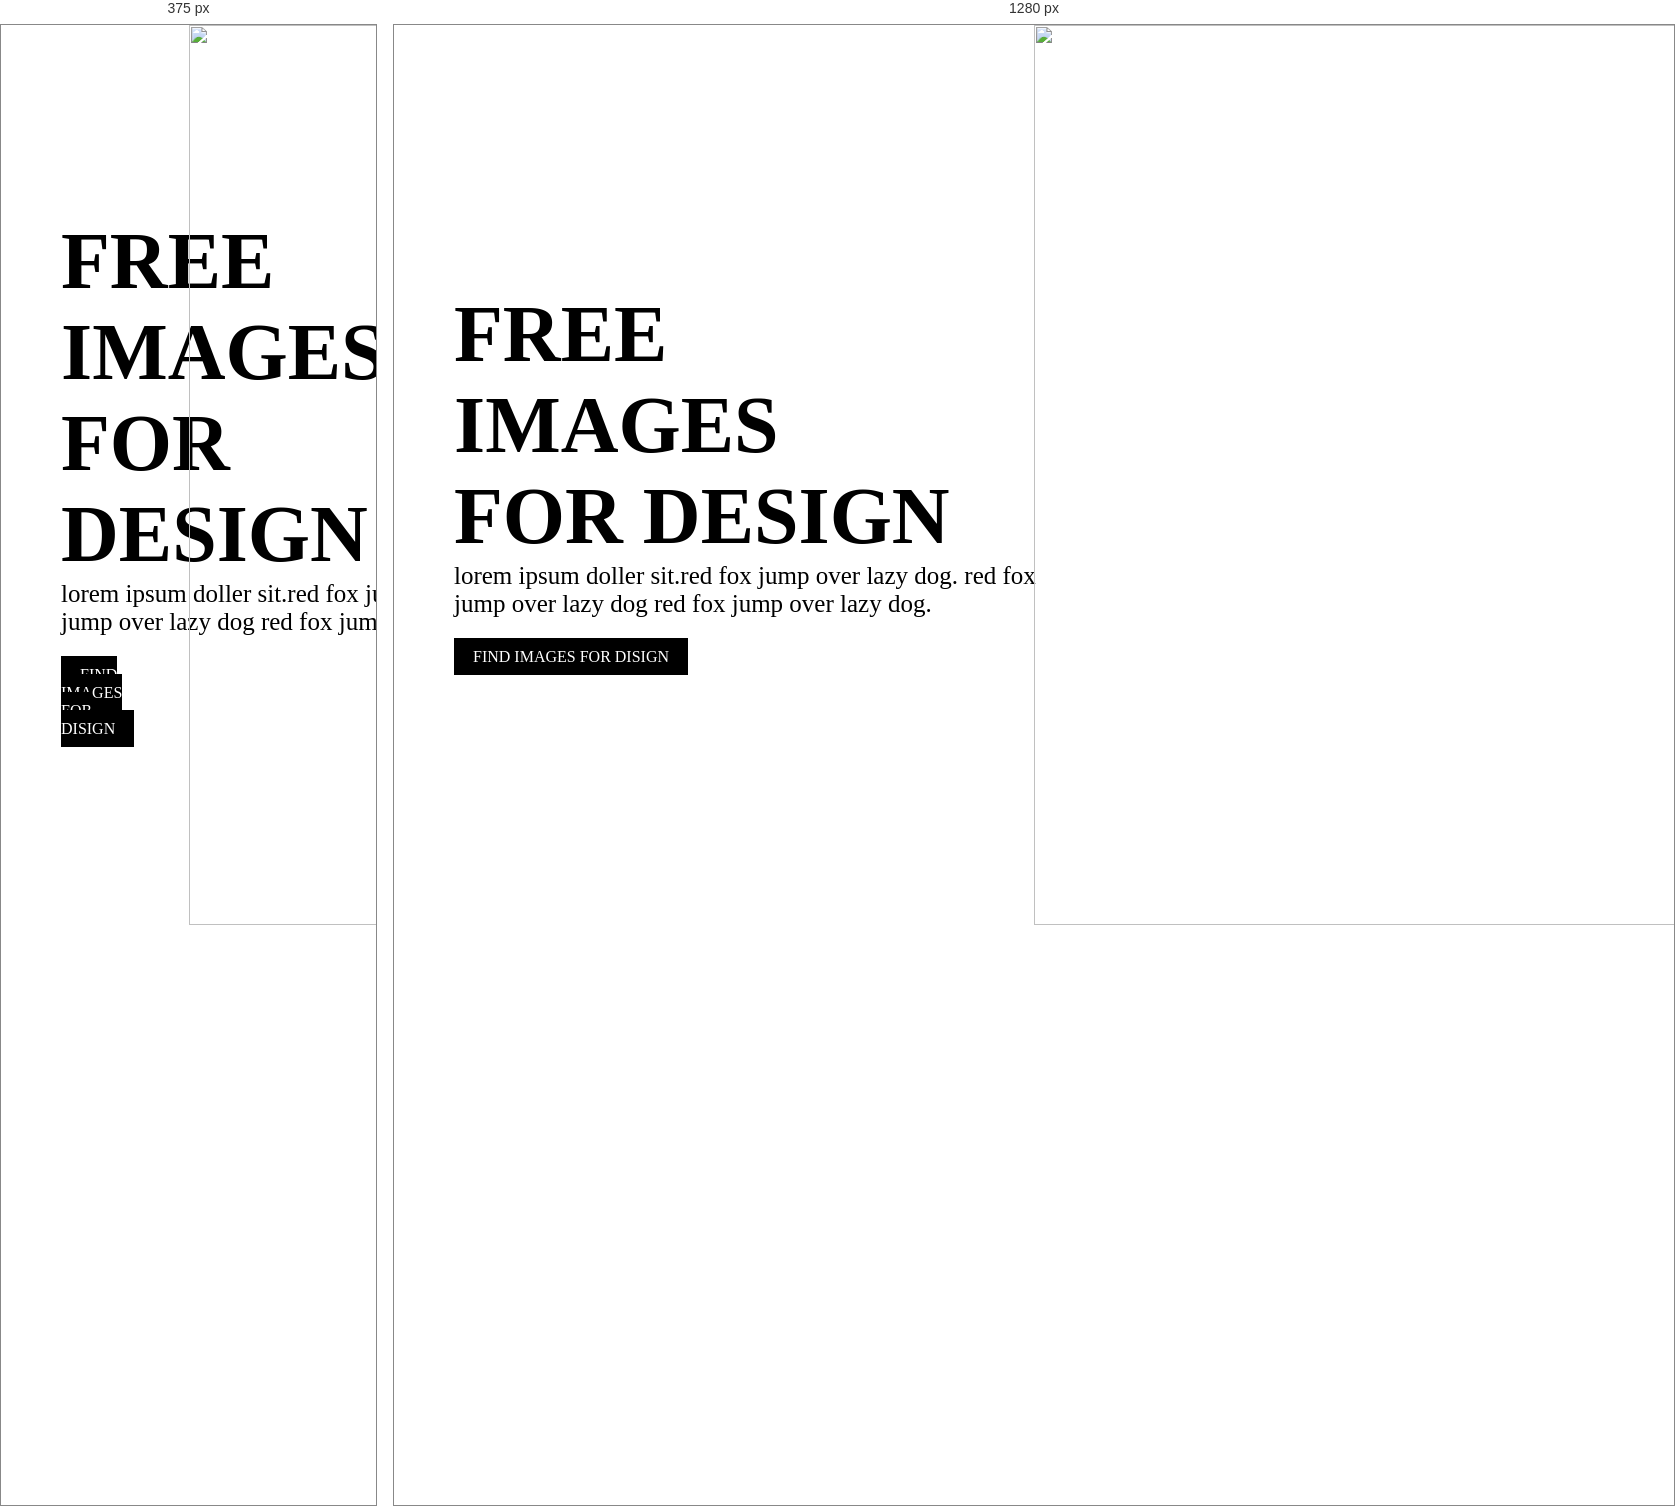
Rendered at 375 px and 1280 px, left to right.

<!-- file: index.html -->
<!DOCTYPE html>
<html lang="en">
  <head>
    <meta charset="UTF-8" />
    <meta http-equiv="X-UA-Compatible" content="IE=edge" />
    <meta name="viewport" content="width=device-width, initial-scale=1.0" />
    <title>first</title>
    <link rel="stylesheet" href="style.css" />
  </head>
  <body>
    <div class="contaner">
      <div class="left">
        <h1>free <br> images <br> for design</h1>
        <p>
          lorem ipsum doller sit.red fox jump over lazy dog. red fox jump over
          lazy dog red fox jump over lazy dog.
        </p>
        <a href="#" class="btn">find images for disign</a>
      </div>
      <div class="right">
        <img src="./assets/img/pexels-anni-roenkae-2832382.png" alt="" />
      </div>
    </div>
  </body>
</html>


/* @media block from style.css */
@media only screen and (min-width: 768px) {
}